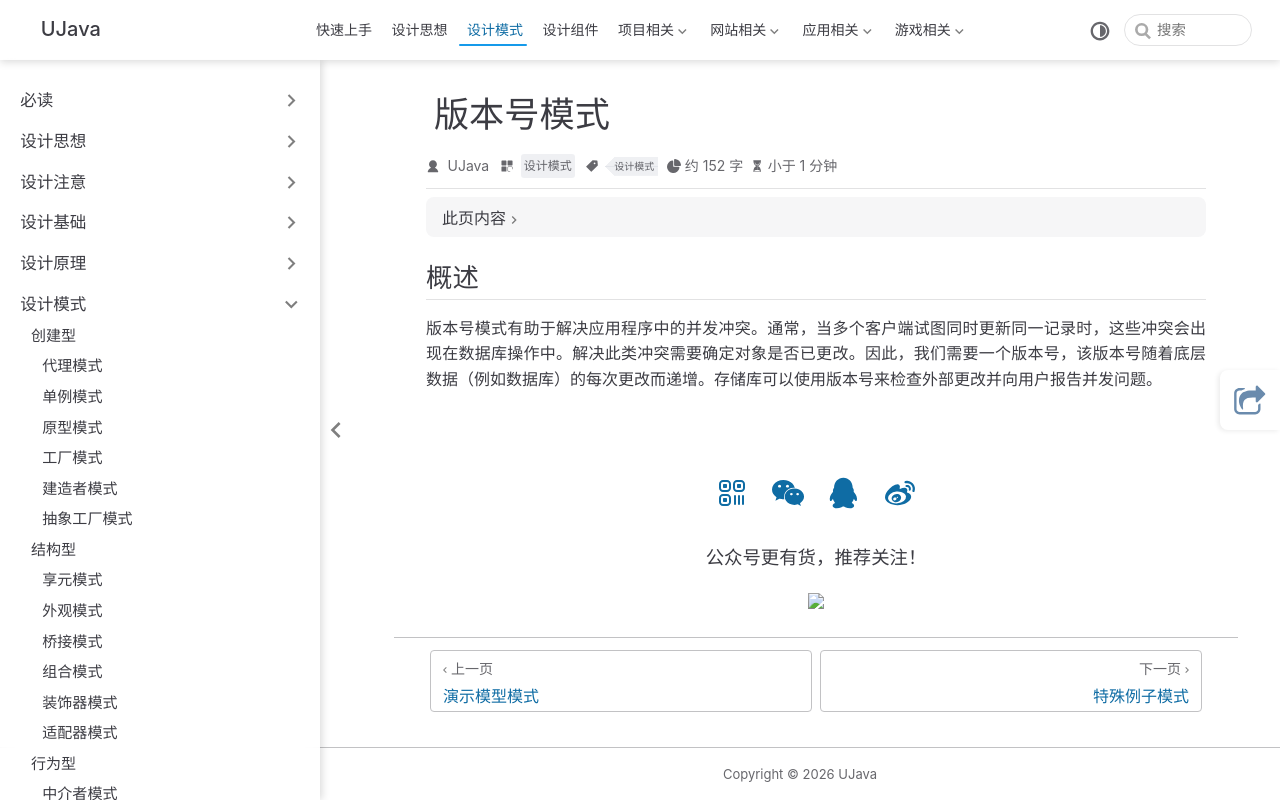

repository: yangchunjian/ujava · page: design/other/versionnumber.html · generator: jekyll

---
title: 版本号模式
icon: laptop-code
category:
  - 设计模式
tag:
  - 设计模式
---

## 概述

版本号模式有助于解决应用程序中的并发冲突。通常，当多个客户端试图同时更新同一记录时，这些冲突会出现在数据库操作中。解决此类冲突需要确定对象是否已更改。因此，我们需要一个版本号，该版本号随着底层数据（例如数据库）的每次更改而递增。存储库可以使用版本号来检查外部更改并向用户报告并发问题。
